Run: headless pygame with SDL's dummy video driver; simulated clock (each Clock.tick advances the game by its frame time, no real sleeping); random seed 0; keys injected as events and as key.get_pressed() state; no mouse input.
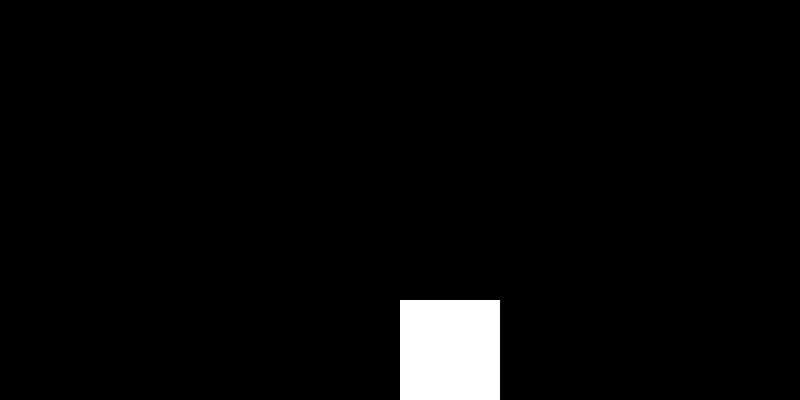
Frame 1 of 4 · flips 1–60 · no input
Frame 2 of 4 · flips 61–180 · tapped SPACE, RETURN · held RIGHT (→), D · screen unchanged from frame 1, image omitted
Frame 3 of 4 · flips 181–300 · held DOWN (↓), S · screen unchanged from frame 2, image omitted
Frame 4 of 4 · flips 301–420 · held LEFT (←), A, UP (↑), W · screen unchanged from frame 3, image omitted

The pygame program that drew these frames:

import pygame

screen_width = 800
screen_height = 400

screen = pygame.display.set_mode((screen_width, screen_height))
pygame.display.set_caption("Calculating PI with collisions")


# surface, color, Rect(left, top, width, height)
pygame.draw.rect(screen, (255,255,255), (400,300,100,100))

running = True
while running:
    for event in pygame.event.get():
        if event.type == pygame.QUIT:
            running = False
    
    pygame.display.update()
